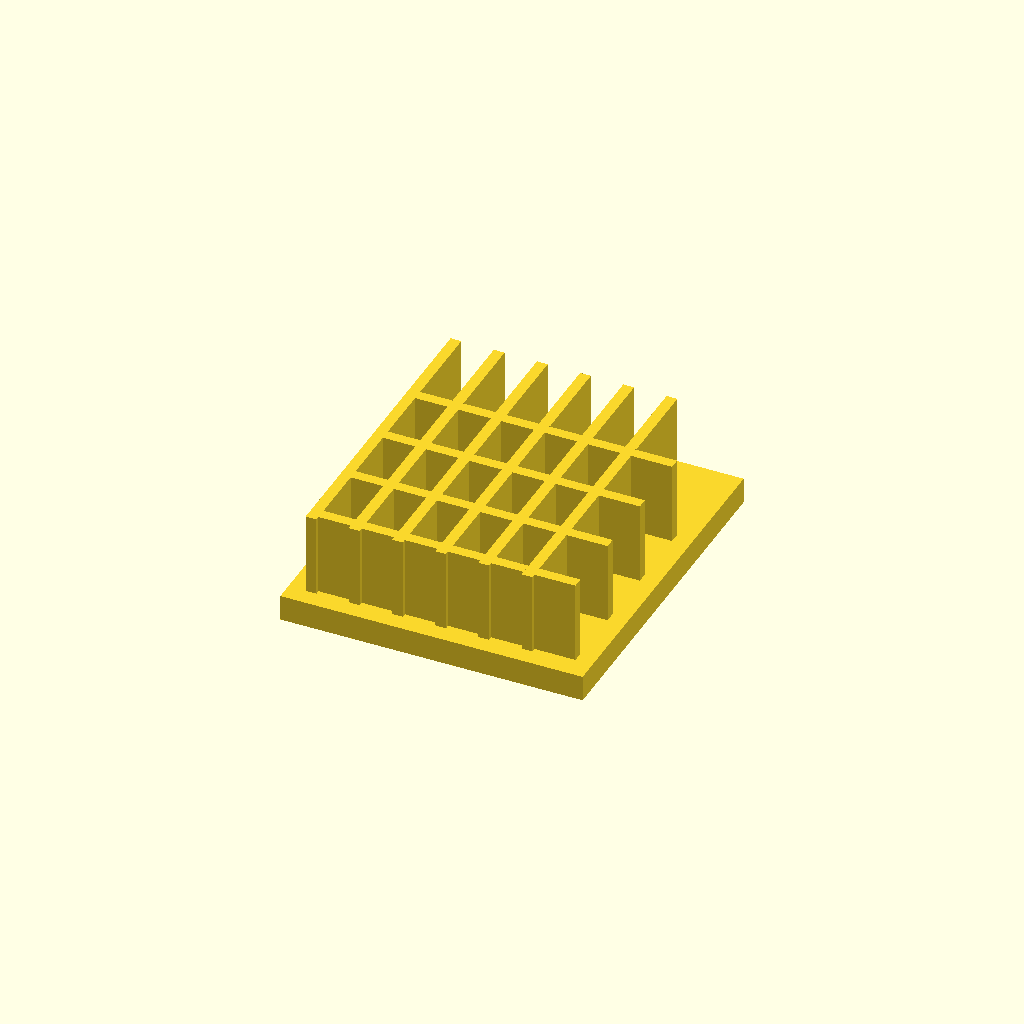
Cell 1 — every parameter at its default value.
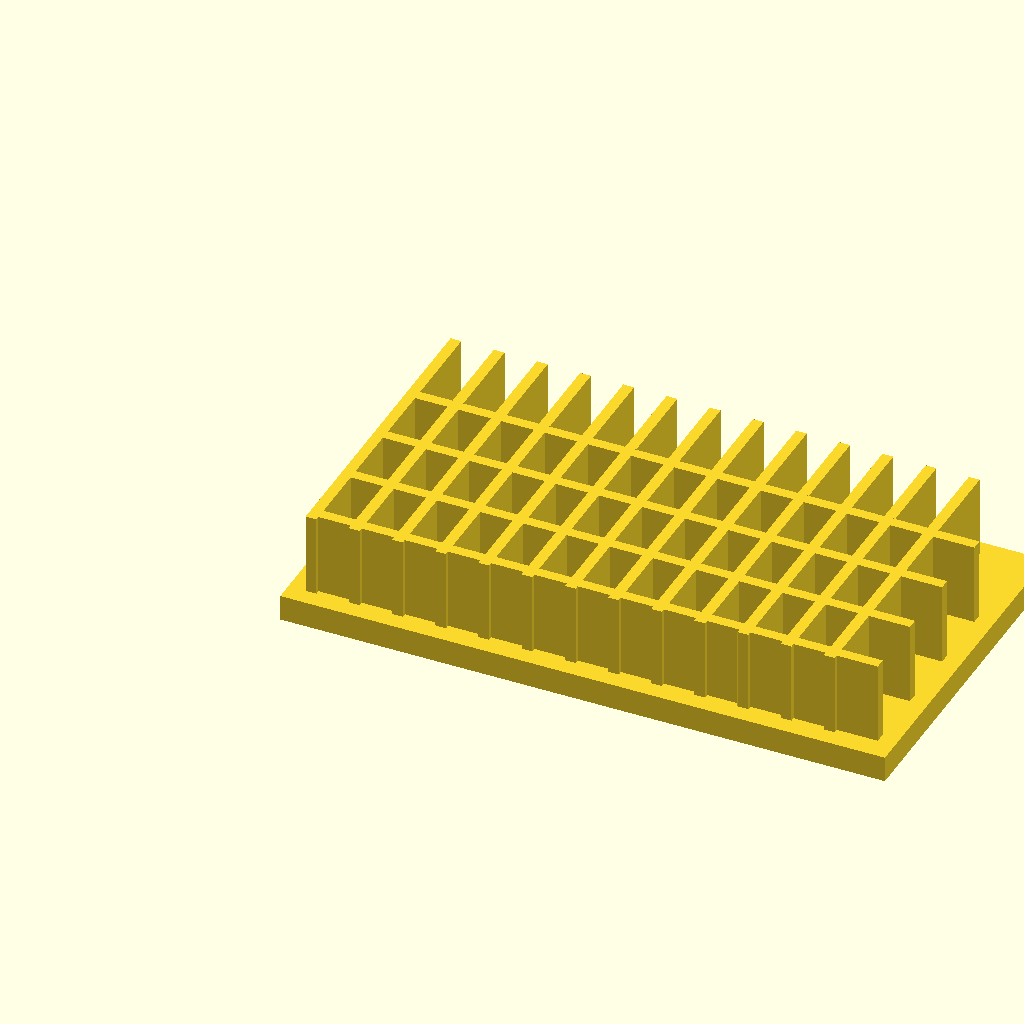
Cell 2 — base_l set to 140, the other parameters unchanged.
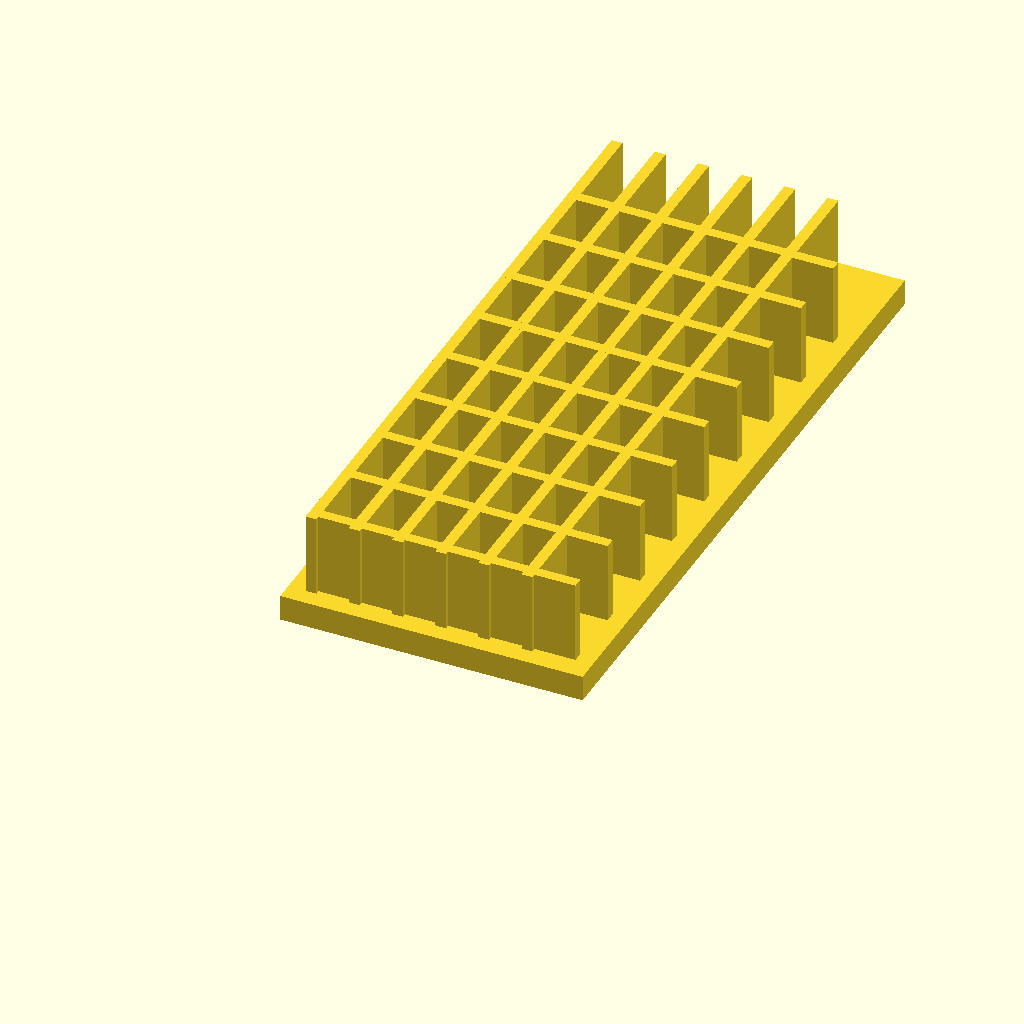
Cell 3: the same model with base_w = 160.
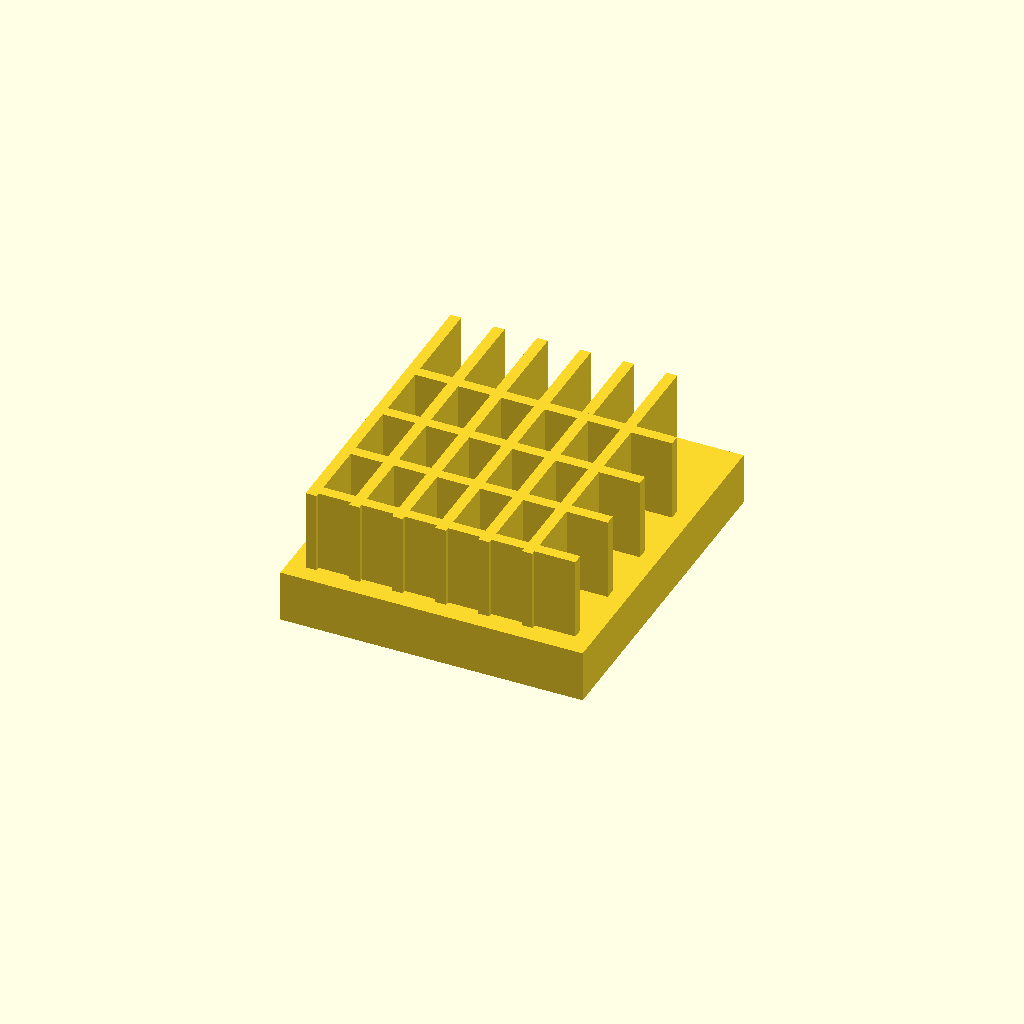
Cell 4: the same model with base_t = 12.
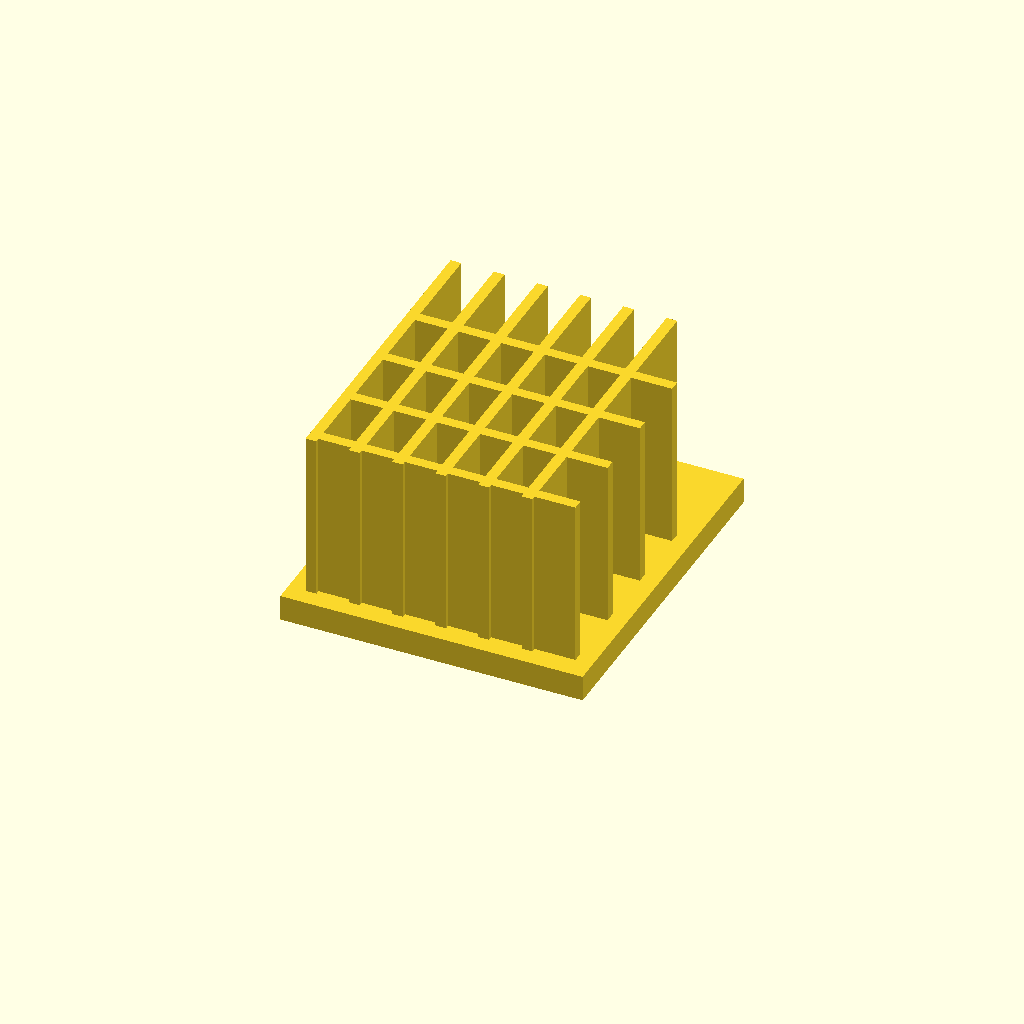
Cell 5: fin_h = 40 (everything else at default).
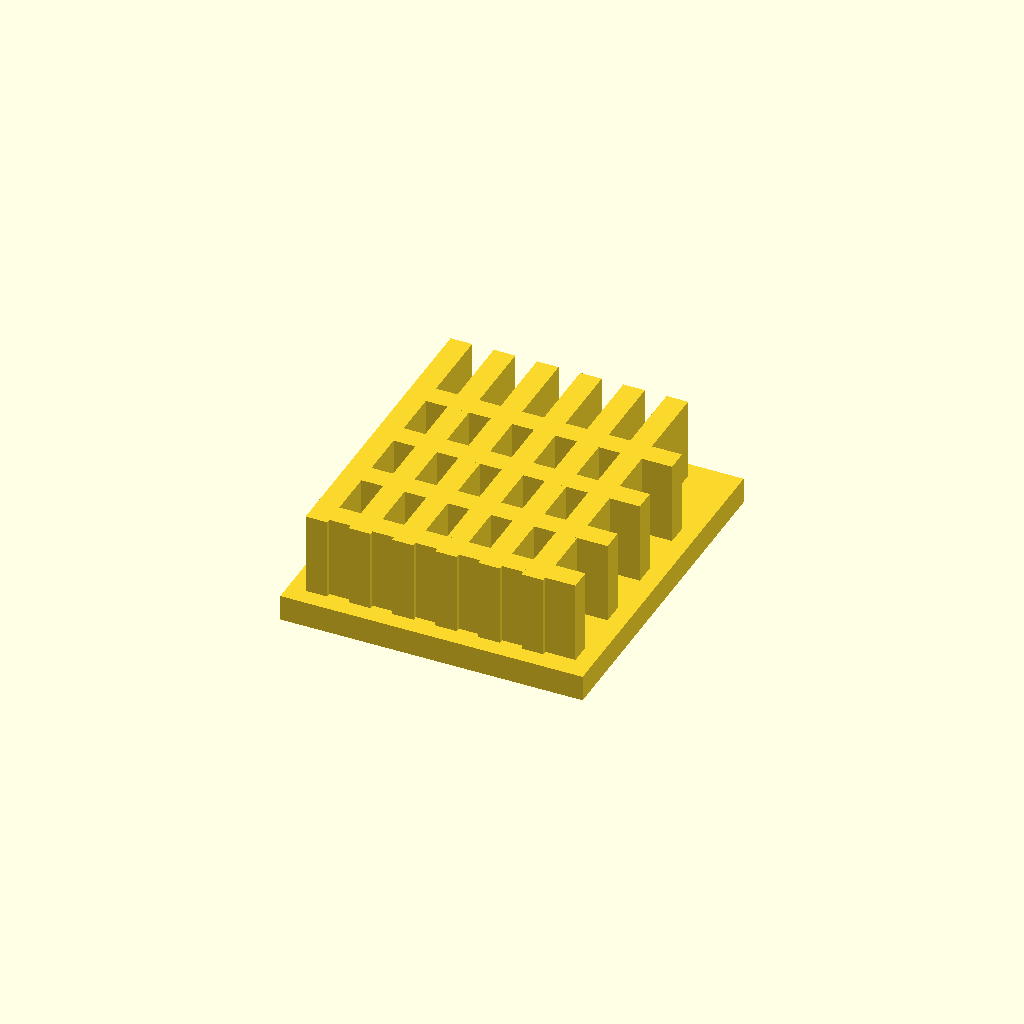
Cell 6: the same model with fin_t = 5.
All cells are drawn from one camera (rotation 55°, 0°, 25°, orthographic, colour scheme Cornfield), so only the parameter changes between them.
OpenSCAD source file optional_data/data/solid2/heatsink/part_0031.scad:
$fn = 32;

// ----------------------------------------------------------------------
// Heatsink: cross fin block
// ----------------------------------------------------------------------

// --- parameters (mm) ---
base_l = 70;              // base length, X
base_w = 80;              // base width, Y
base_t = 6;               // base plate thickness
fin_h = 20;               // fin height above the base
fin_t = 2.5;              // fin thickness
edge = 4;                 // margin from the base ends
pitch = 10;               // fin pitch
rib_pitch = 16;           // cross rib pitch

n_fins = floor((base_l - 2 * edge - fin_t) / pitch) + 1;  // fin count
total_h = base_t + fin_h - 1;  // overall height
n_ribs = floor((base_w - 2 * edge) / rib_pitch);  // rib count

union() {
  cube([base_l, base_w, base_t]);
  for (i = [0 : n_fins - 1])
    translate([edge + i * pitch, edge, base_t - 1])
      cube([fin_t, base_w - 2 * edge, fin_h]);
  for (i = [0 : n_ribs - 1])
    translate([edge, edge + 1 + i * rib_pitch, base_t - 1])
      cube([base_l - 2 * edge, fin_t, fin_h]);
}
Parameter table extracted from the source (name, type, default, range or options):
base_l: number, default 70
base_w: number, default 80
base_t: number, default 6
fin_h: number, default 20
fin_t: number, default 2.5
edge: number, default 4
pitch: number, default 10
rib_pitch: number, default 16
